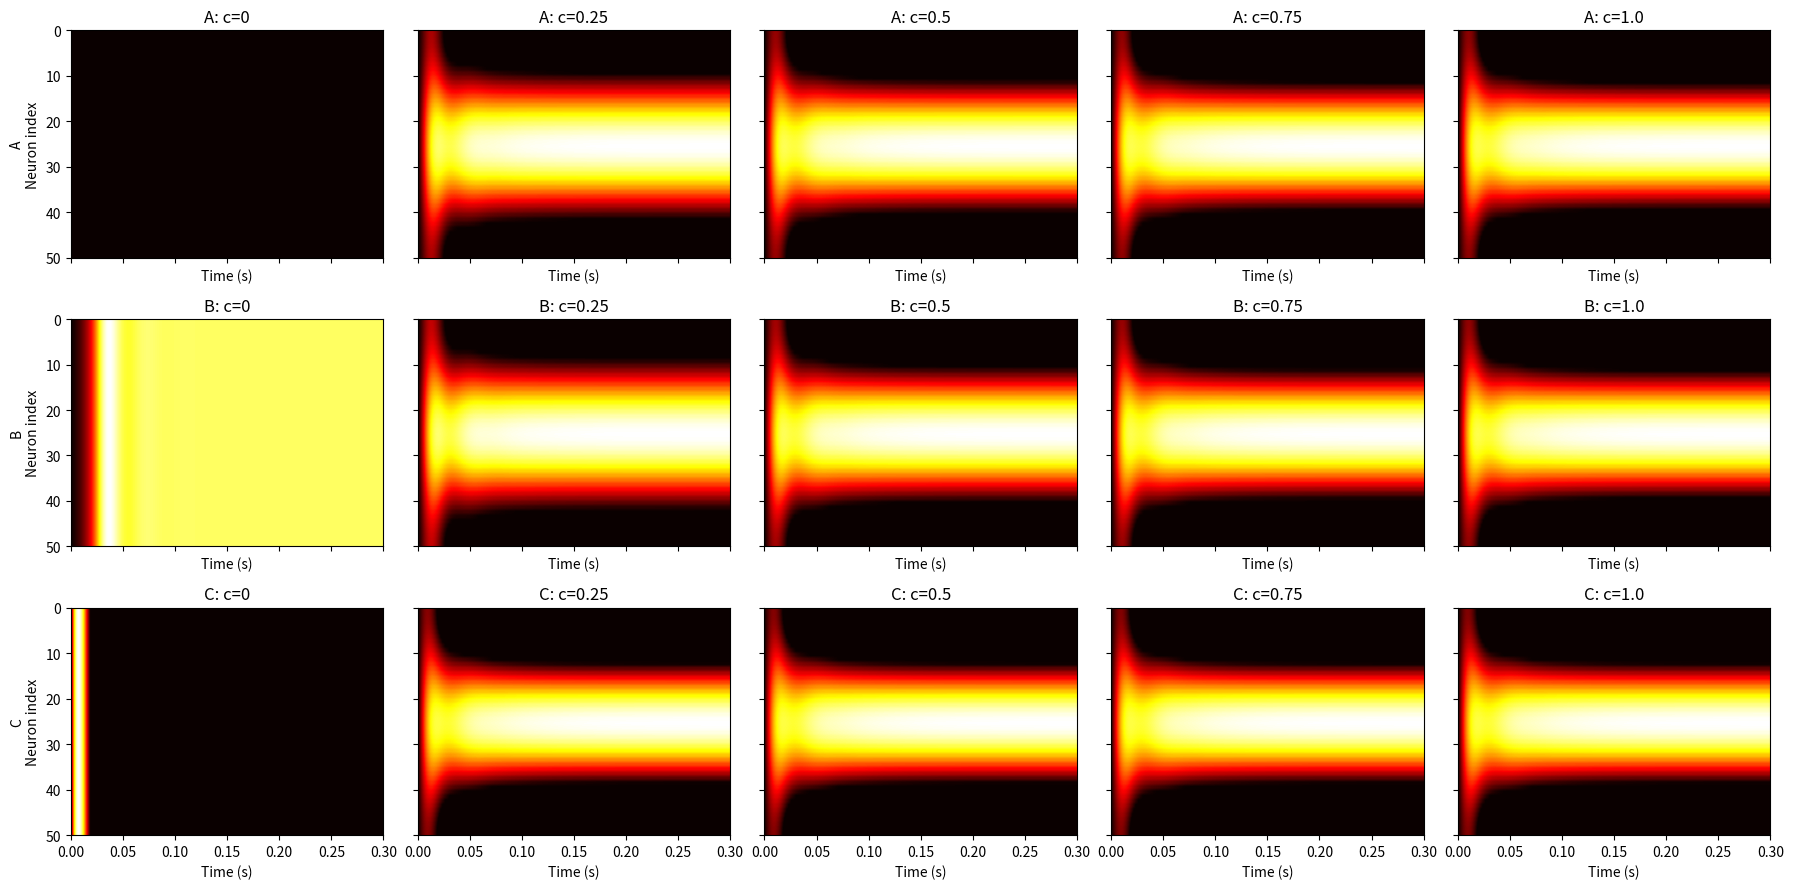
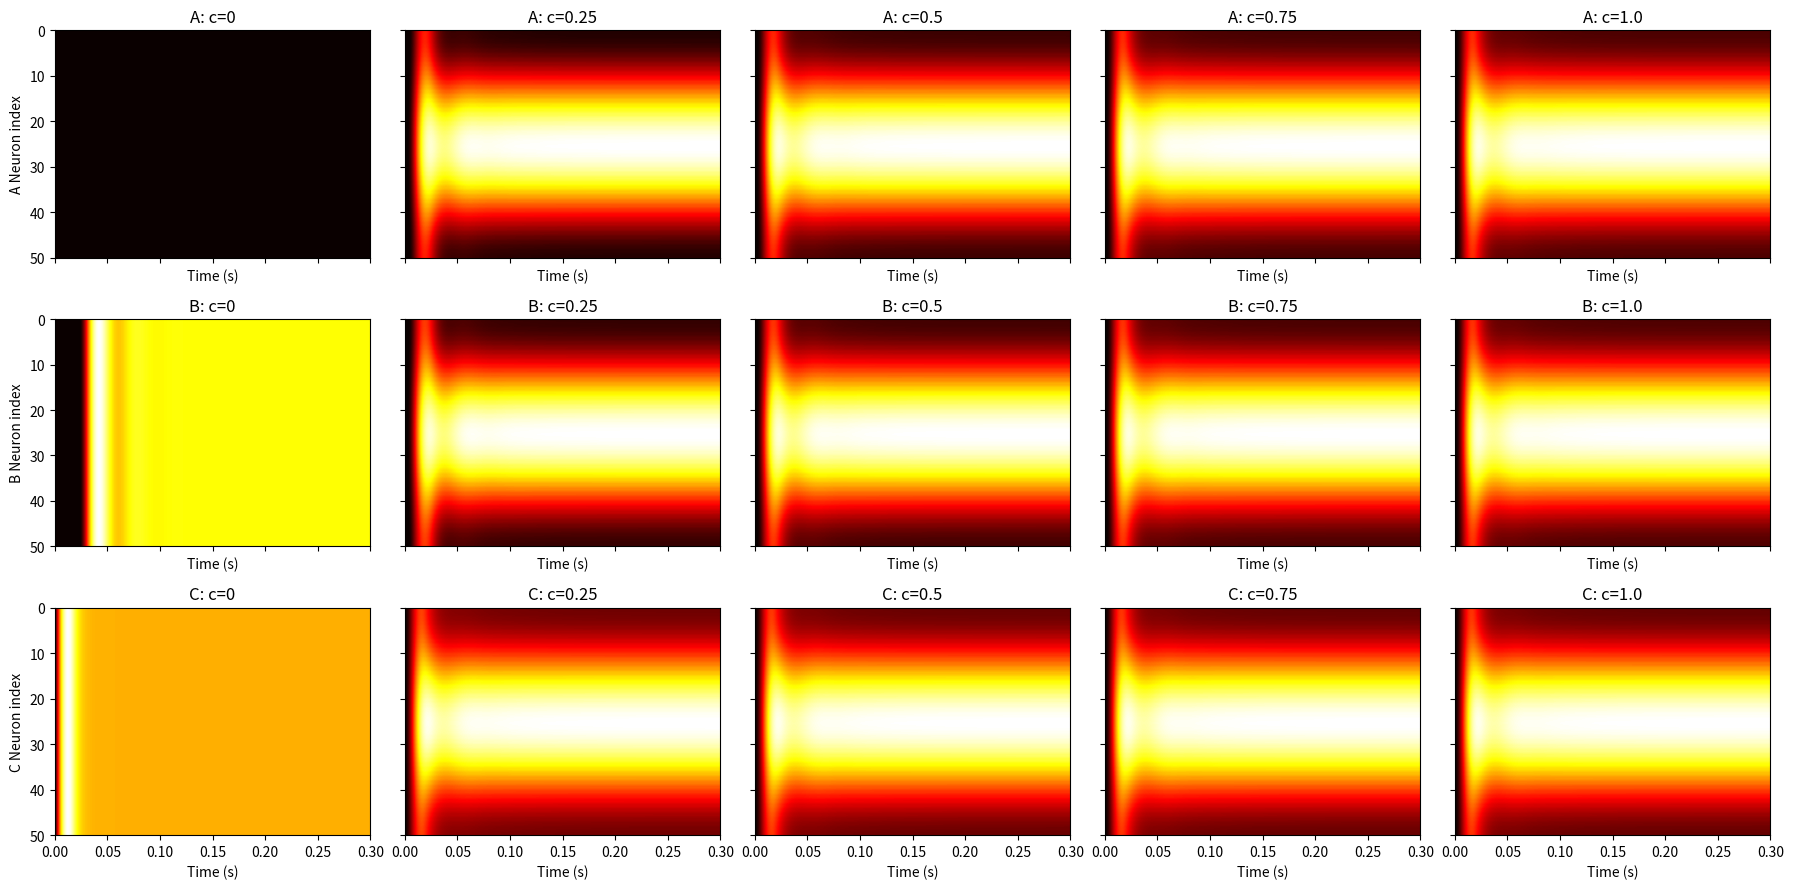
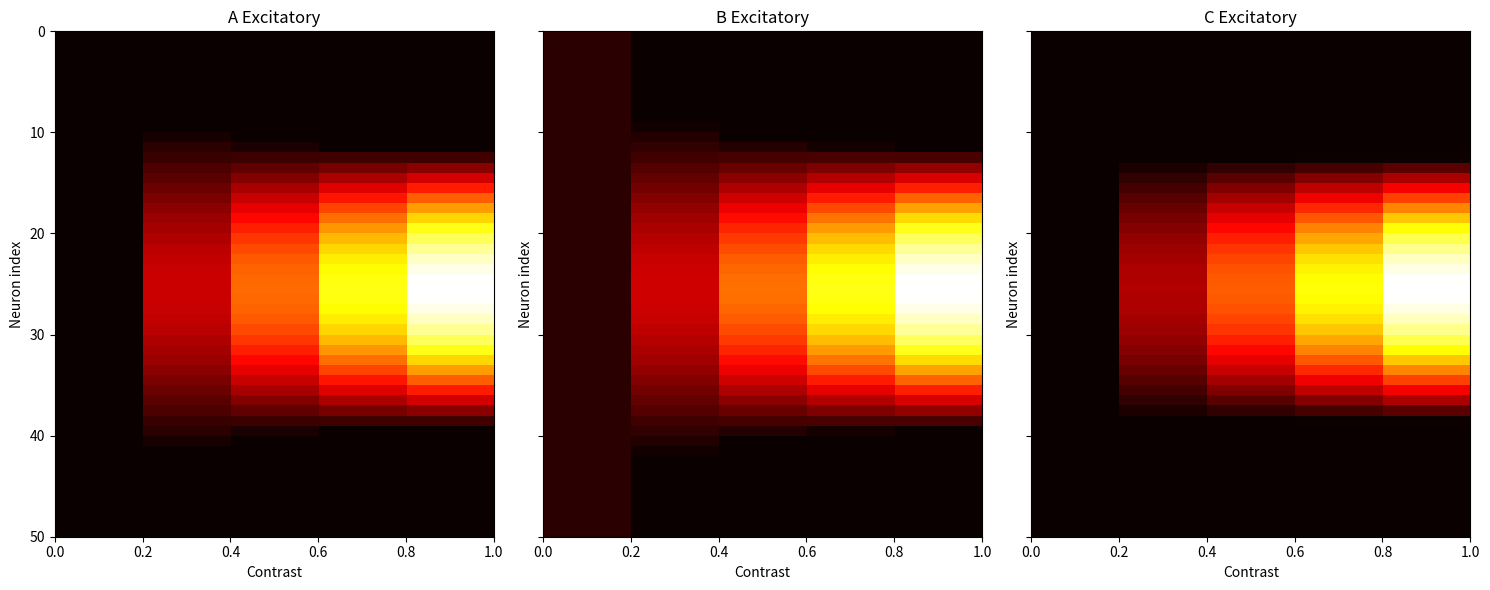
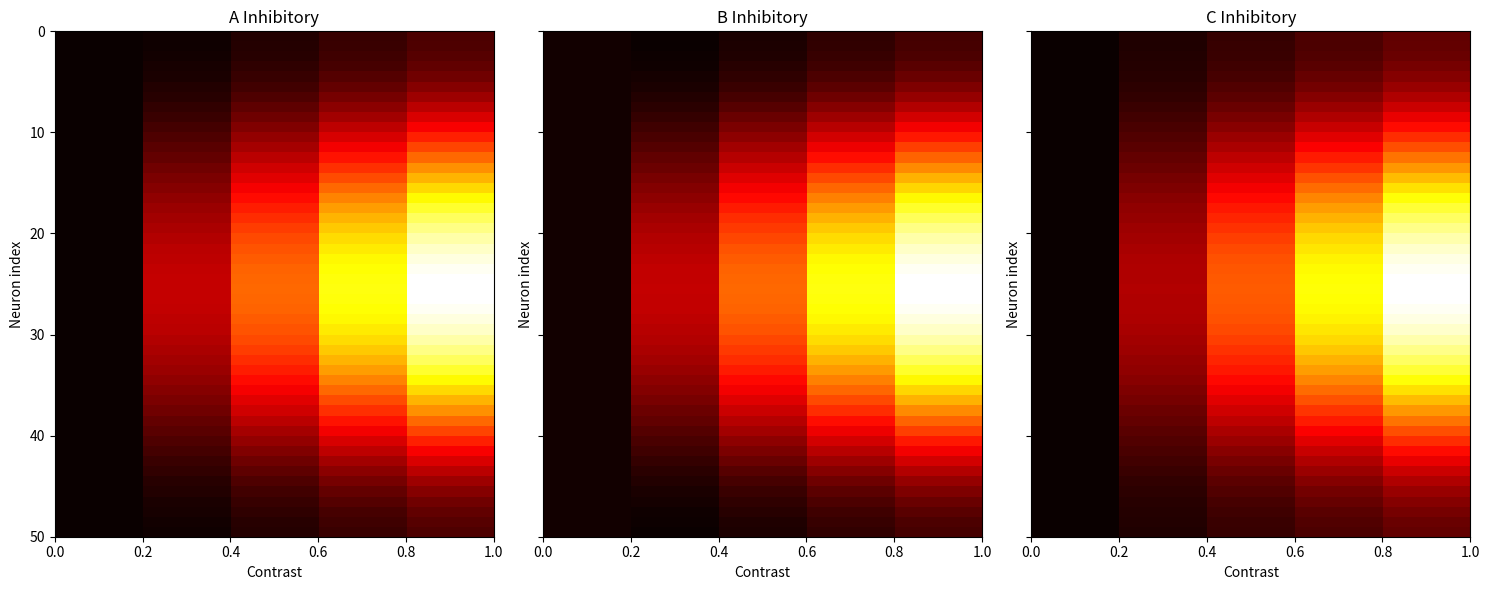
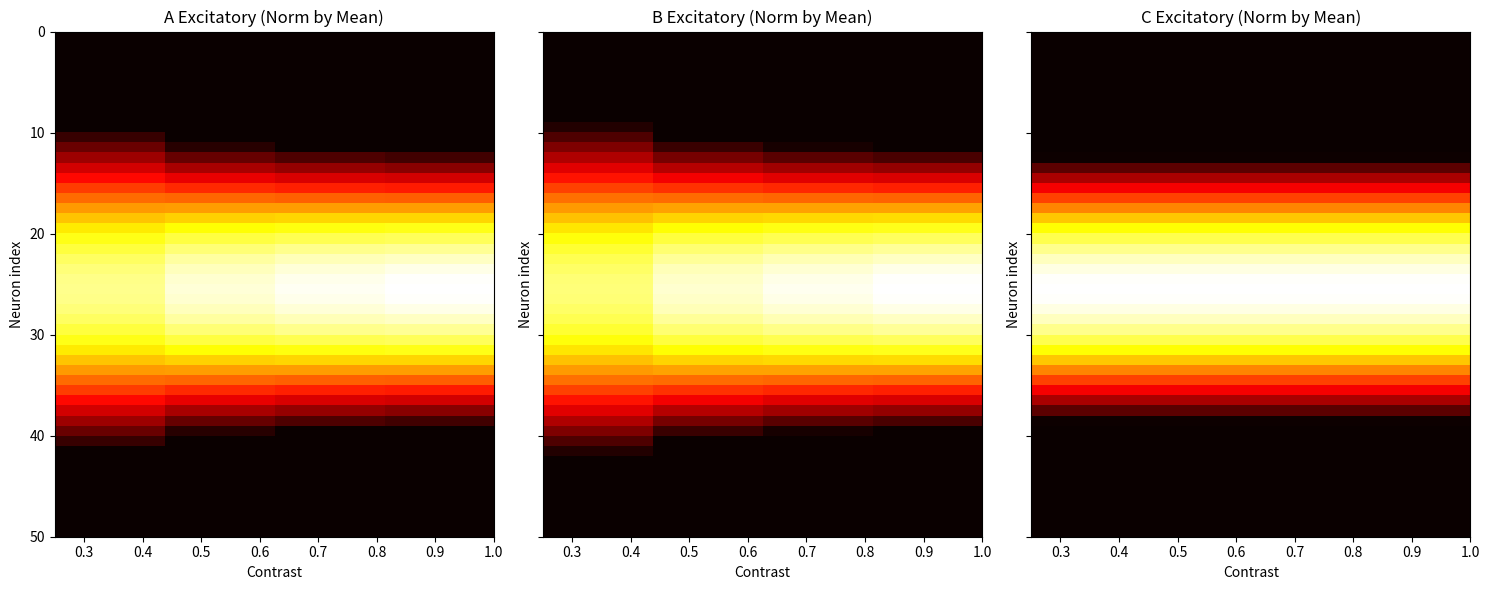
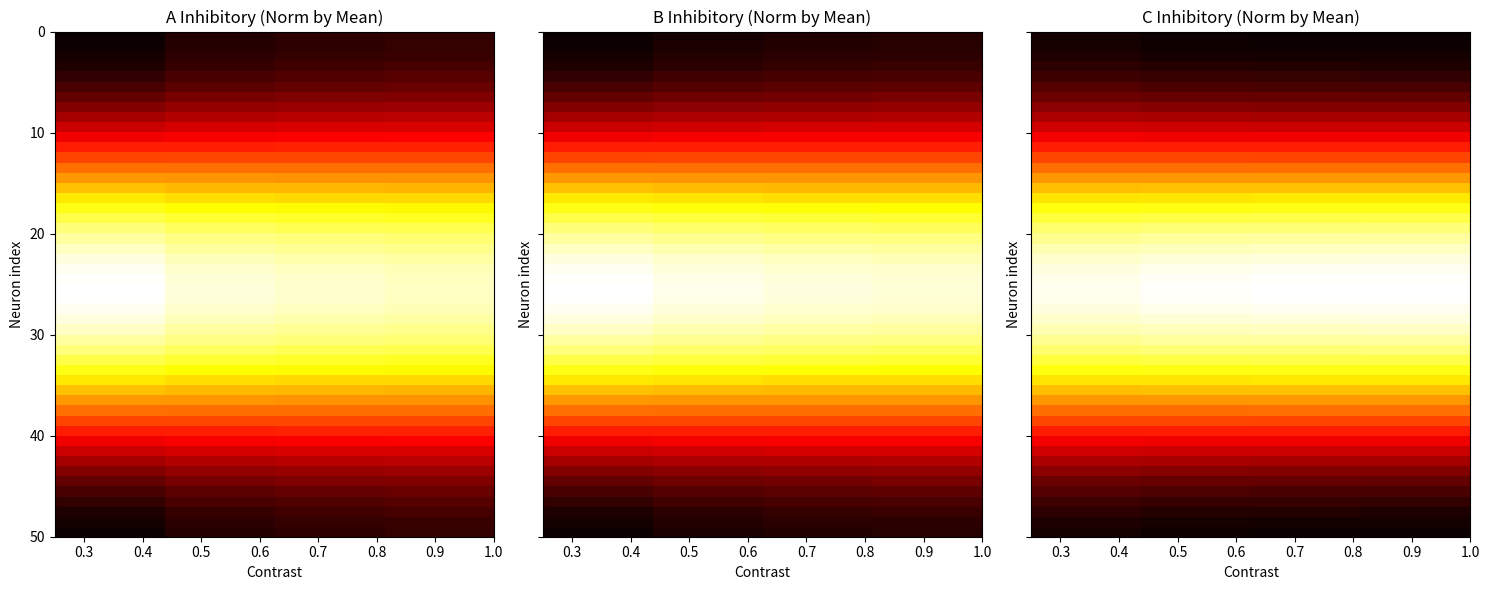
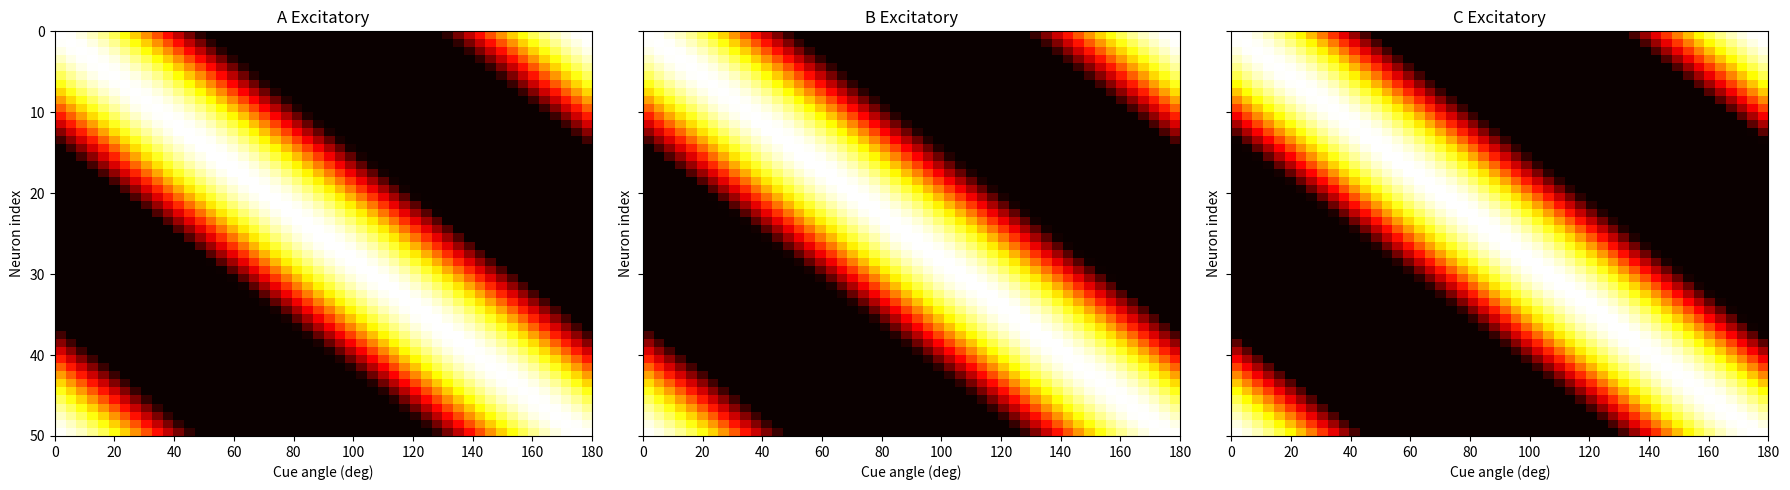
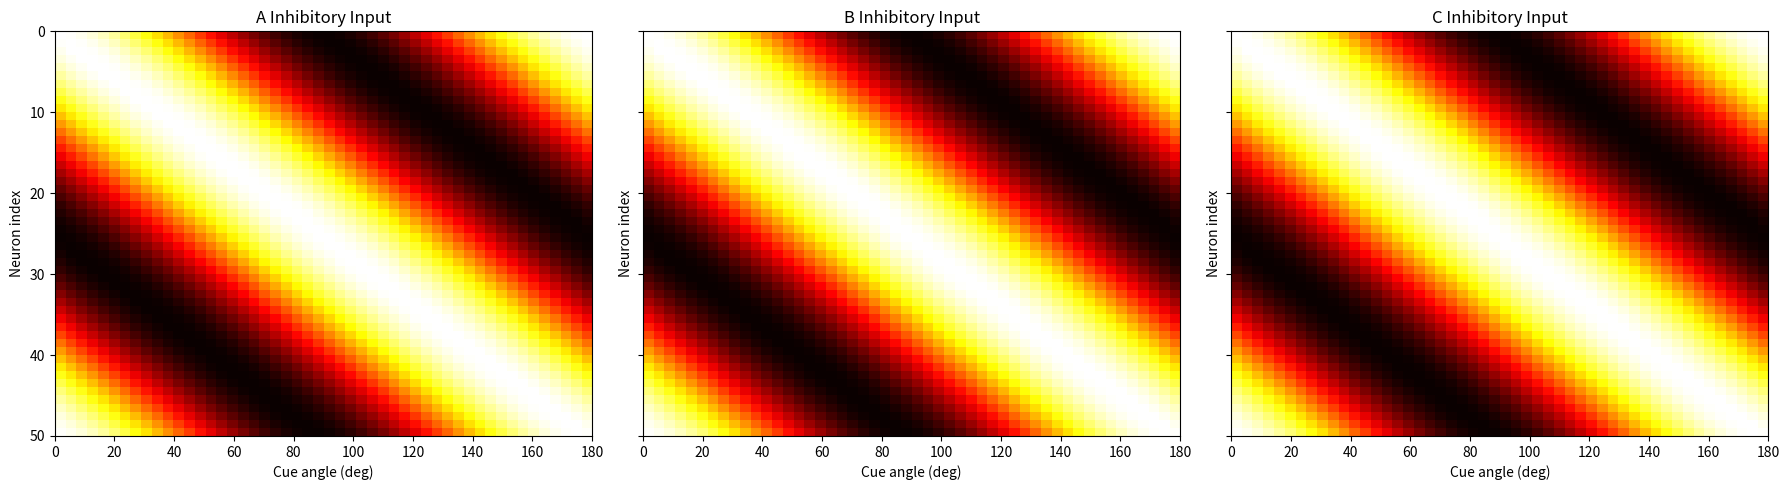
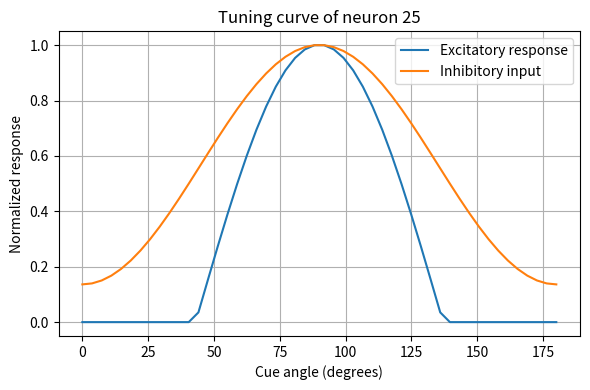

Write the Python code that produced these figures, in order.
import numpy as np
import matplotlib.pyplot as plt

# Simulation parameters
dt = 0.0001  # s
tmax = 0.3  # s
t = np.arange(0, tmax, dt)
Nt = len(t)
N = 50  # number of units per population
theta = np.pi * np.arange(N) / N
cue_angle = np.pi / 2

# Contrast levels
contrasts = [0, 0.25, 0.5, 0.75, 1.0]

# Indices of interest
idx_pi_2 = np.argmin(np.abs(theta - np.pi / 2))
idx_pi = np.argmin(np.abs(theta - np.pi))

# Network parameters
network_params = {
    "A": {"I0E": -2, "I0I": -4, "AE": 100, "AI": 0, "tauE": 0.05, "tauI": 0.005},
    "B": {"I0E": 1, "I0I": -4, "AE": 100, "AI": 0, "tauE": 0.05, "tauI": 0.005},
    "C": {"I0E": 2, "I0I": 0.5, "AE": 100, "AI": 0, "tauE": 0.05, "tauI": 0.005}
}

results = {}

# Run simulations for each network
for net_name, params in network_params.items():
    I0E = params["I0E"]
    I0I = params["I0I"]
    AE = params["AE"]
    AI = params["AI"]
    tauE = params["tauE"]
    tauI = params["tauI"]

    # Build connectivity
    WEE = np.zeros((N, N))
    WEI = np.zeros((N, N))
    WIE = np.zeros((N, N))
    for i in range(N):
        for j in range(N):
            WEE[i, j] = 5 * (1 + np.cos(2 * (theta[i] - theta[j]))) / N
            WEI[i, j] = 3 * (1 + np.cos(2 * (theta[i] - theta[j]))) / N
            WIE[i, j] = -4 * (1 + np.cos(2 * (theta[i] - theta[j]))) / N

    rE_dict = {}
    rI_dict = {}

    for c in contrasts:
        SE = AE * c * (1 + 0.5 * np.cos(2 * (cue_angle - theta)))
        SI = AI * c * (1 + 0.5 * np.cos(2 * (cue_angle - theta)))

        rE = np.zeros((Nt, N))
        rI = np.zeros((Nt, N))

        for i in range(1, Nt):
            input_E = SE + rE[i - 1, :] @ WEE + rI[i - 1, :] @ WIE + I0E
            input_I = SI + rE[i - 1, :] @ WEI + I0I

            rE[i, :] = rE[i - 1, :] + dt / tauE * (-rE[i - 1, :] + input_E)
            rI[i, :] = rI[i - 1, :] + dt / tauI * (-rI[i - 1, :] + input_I)

            rE[i, rE[i, :] < 0] = 0
            rI[i, rI[i, :] < 0] = 0

        rE_dict[c] = rE
        rI_dict[c] = rI

    results[net_name] = {"rE": rE_dict, "rI": rI_dict}

# Heatmap comparison for networks A, B, C
fig, axs = plt.subplots(3, 5, figsize=(18, 9), sharex=True, sharey=True)

for r, net_name in enumerate(["A", "B", "C"]):
    for c_idx, c in enumerate(contrasts):
        rE_map = results[net_name]["rE"][c]
        axs[r, c_idx].imshow(rE_map.T, cmap='hot', aspect='auto', extent=[0, tmax, N, 0])
        axs[r, c_idx].set_title(f'{net_name}: c={c}')
        axs[r, c_idx].set_xlabel('Time (s)')
        if c_idx == 0:
            axs[r, c_idx].set_ylabel(f'{net_name}\nNeuron index')

plt.tight_layout()
plt.show()

# Question 2: Time-varying firing rates at θ = π/2 and θ = π (inhibitory)
fig, axs = plt.subplots(3, 5, figsize=(18, 9), sharex=True, sharey=True)

for r, net_name in enumerate(["A", "B", "C"]):
    for c_idx, c in enumerate(contrasts):
        rI_map = results[net_name]["rI"][c]
        axs[r, c_idx].imshow(rI_map.T, cmap='hot', aspect='auto', extent=[0, tmax, N, 0])
        axs[r, c_idx].set_title(f'{net_name}: c={c}')
        axs[r, c_idx].set_xlabel('Time (s)')
        if c_idx == 0:
            axs[r, c_idx].set_ylabel(f'{net_name} Neuron index')

plt.tight_layout()
plt.show()

# Question 3: Final-timepoint firing rates (excitatory)
fig, axs = plt.subplots(1, 3, figsize=(15, 6), sharey=True)
for i, net_name in enumerate(["A", "B", "C"]):
    rE_matrix = np.array([results[net_name]["rE"][c][-1, :] for c in contrasts]).T
    axs[i].imshow(rE_matrix, cmap='hot', aspect='auto', extent=[contrasts[0], contrasts[-1], N, 0])
    axs[i].set_title(f'{net_name} Excitatory')
    axs[i].set_xlabel('Contrast')
    axs[i].set_ylabel('Neuron index')
plt.tight_layout()
plt.show()

# Question 3: Final-timepoint firing rates (inhibitory)
fig, axs = plt.subplots(1, 3, figsize=(15, 6), sharey=True)
for i, net_name in enumerate(["A", "B", "C"]):
    rI_matrix = np.array([results[net_name]["rI"][c][-1, :] for c in contrasts]).T
    axs[i].imshow(rI_matrix, cmap='hot', aspect='auto', extent=[contrasts[0], contrasts[-1], N, 0])
    axs[i].set_title(f'{net_name} Inhibitory')
    axs[i].set_xlabel('Contrast')
    axs[i].set_ylabel('Neuron index')
plt.tight_layout()
plt.show()

# Question 4: Normalize each column by mean (excitatory)
fig, axs = plt.subplots(1, 3, figsize=(15, 6), sharey=True)
for i, net_name in enumerate(["A", "B", "C"]):
    valid_contrasts = [c for c in contrasts if c > 0]
    rE_matrix = np.array([results[net_name]["rE"][c][-1, :] for c in valid_contrasts]).T
    col_mean = np.mean(rE_matrix, axis=0, keepdims=True)
    threshold = 0.1
    col_mean[col_mean < threshold] = 1
    rE_norm = rE_matrix / col_mean
    axs[i].imshow(rE_norm, cmap='hot', aspect='auto', extent=[valid_contrasts[0], valid_contrasts[-1], N, 0])
    axs[i].set_title(f'{net_name} Excitatory (Norm by Mean)')
    axs[i].set_xlabel('Contrast')
    axs[i].set_ylabel('Neuron index')
plt.tight_layout()
plt.show()

# Question 4: Normalize each column by mean (inhibitory)
fig, axs = plt.subplots(1, 3, figsize=(15, 6), sharey=True)
for i, net_name in enumerate(["A", "B", "C"]):
    valid_contrasts = [c for c in contrasts if c > 0]
    rI_matrix = np.array([results[net_name]["rI"][c][-1, :] for c in valid_contrasts]).T
    col_mean = np.mean(rI_matrix, axis=0, keepdims=True)
    col_mean[col_mean < threshold] = 1
    rI_norm = rI_matrix / col_mean
    axs[i].imshow(rI_norm, cmap='hot', aspect='auto', extent=[valid_contrasts[0], valid_contrasts[-1], N, 0])
    axs[i].set_title(f'{net_name} Inhibitory (Norm by Mean)')
    axs[i].set_xlabel('Contrast')
    axs[i].set_ylabel('Neuron index')
plt.tight_layout()
plt.show()


# Question 5: Heatmaps of firing rate and inhibitory input across orientations
cue_angles = np.linspace(0, np.pi, 50)
fig_e, axs_e = plt.subplots(1, 3, figsize=(18, 5), sharey=True)
fig_i, axs_i = plt.subplots(1, 3, figsize=(18, 5), sharey=True)

for net_idx, net_name in enumerate(["A", "B", "C"]):
    rE_by_angle = []
    inh_by_angle = []

    I0E = network_params[net_name]["I0E"]
    I0I = network_params[net_name]["I0I"]
    AE = network_params[net_name]["AE"]
    AI = network_params[net_name]["AI"]
    tauE = network_params[net_name]["tauE"]
    tauI = network_params[net_name]["tauI"]

    WEE = np.zeros((N, N))
    WEI = np.zeros((N, N))
    WIE = np.zeros((N, N))
    for i in range(N):
        for j in range(N):
            WEE[i, j] = 5 * (1 + np.cos(2 * (theta[i] - theta[j]))) / N
            WEI[i, j] = 3 * (1 + np.cos(2 * (theta[i] - theta[j]))) / N
            WIE[i, j] = -4 * (1 + np.cos(2 * (theta[i] - theta[j]))) / N

    for angle in cue_angles:
        SE = AE * 1.0 * (1 + 0.5 * np.cos(2 * (angle - theta)))
        SI = AI * 1.0 * (1 + 0.5 * np.cos(2 * (angle - theta)))

        rE = np.zeros((Nt, N))
        rI = np.zeros((Nt, N))

        for i in range(1, Nt):
            input_E = SE + rE[i - 1, :] @ WEE + rI[i - 1, :] @ WIE + I0E
            input_I = SI + rE[i - 1, :] @ WEI + I0I

            rE[i, :] = rE[i - 1, :] + dt / tauE * (-rE[i - 1, :] + input_E)
            rI[i, :] = rI[i - 1, :] + dt / tauI * (-rI[i - 1, :] + input_I)

            rE[i, rE[i, :] < 0] = 0
            rI[i, rI[i, :] < 0] = 0

        rE_by_angle.append(rE[-1, :])
        inh_by_angle.append(input_I)

    rE_matrix = np.array(rE_by_angle).T
    inh_matrix = np.array(inh_by_angle).T

    # Normalize each neuron's tuning curve by its maximum (row-wise)
    rE_matrix /= np.max(rE_matrix, axis=1, keepdims=True) + 1e-6
    inh_matrix /= np.max(inh_matrix, axis=1, keepdims=True) + 1e-6

    axs_e[net_idx].imshow(rE_matrix, cmap='hot', aspect='auto', extent=[0, 180, N, 0])
    axs_e[net_idx].set_title(f'{net_name} Excitatory')
    axs_e[net_idx].set_xlabel("Cue angle (deg)")
    axs_e[net_idx].set_ylabel("Neuron index")

    axs_i[net_idx].imshow(inh_matrix, cmap='hot', aspect='auto', extent=[0, 180, N, 0])
    axs_i[net_idx].set_title(f'{net_name} Inhibitory Input')
    axs_i[net_idx].set_xlabel("Cue angle (deg)")
    axs_i[net_idx].set_ylabel("Neuron index")

fig_e.tight_layout()
fig_i.tight_layout()
plt.show()

# Question 6: Tuning curve of a single neuron across cue angles
single_neuron_index = 25  # Chose neuron index 25
plt.figure(figsize=(6, 4))
plt.plot(np.degrees(cue_angles), rE_matrix[single_neuron_index], label='Excitatory response')
plt.plot(np.degrees(cue_angles), inh_matrix[single_neuron_index], label='Inhibitory input')
plt.title(f'Tuning curve of neuron {single_neuron_index}')
plt.xlabel('Cue angle (degrees)')
plt.ylabel('Normalized response')
plt.legend()
plt.grid(True)
plt.tight_layout()
plt.show()




